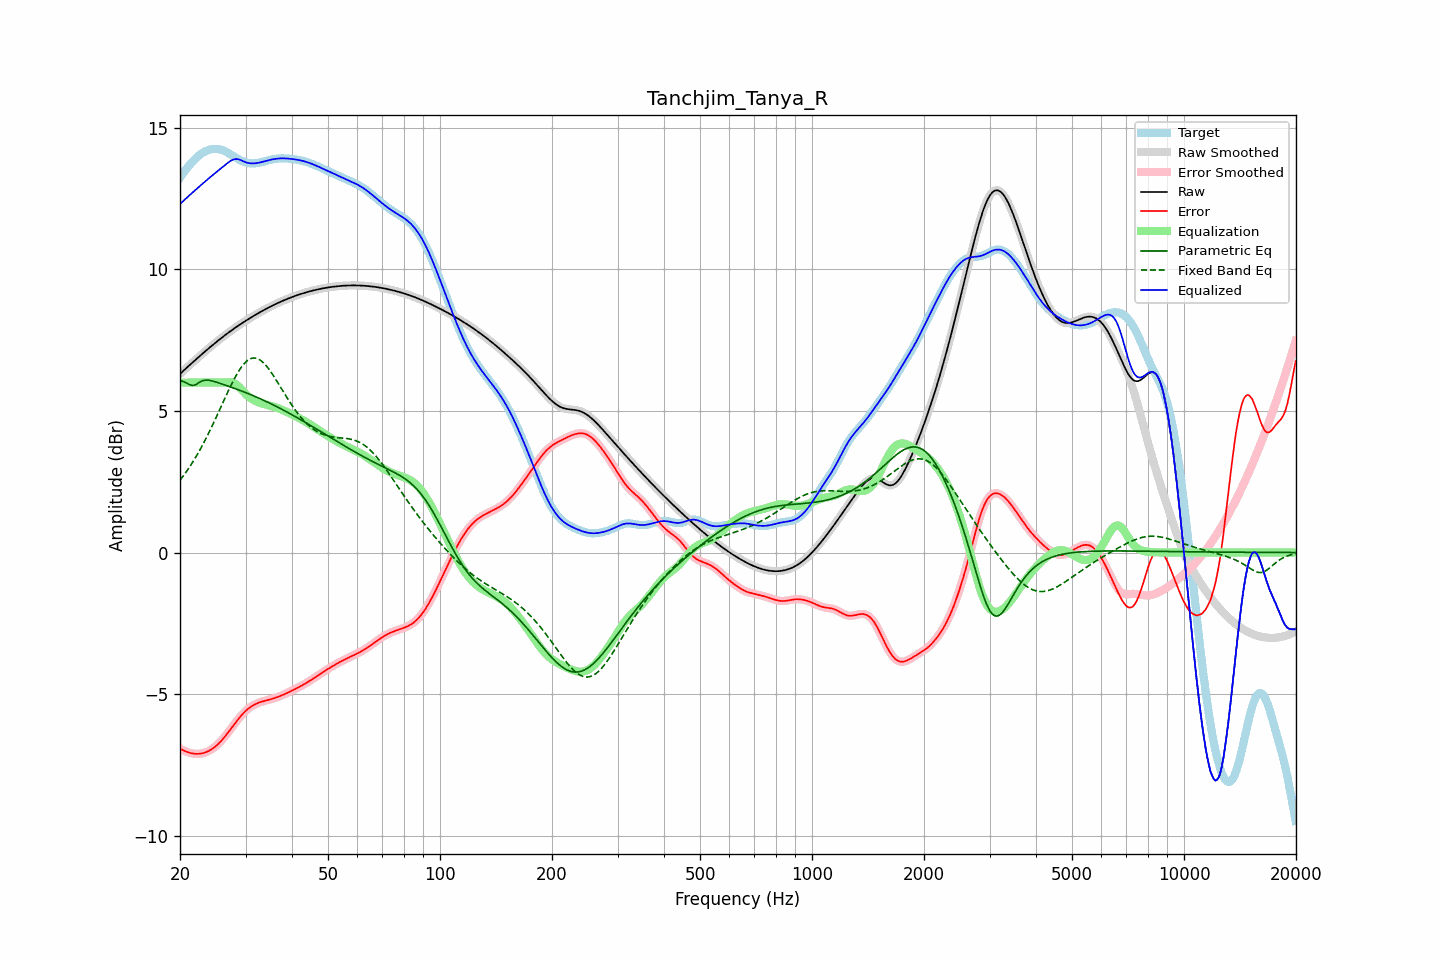

The table this chart was drawn from, first rows:
frequency, raw, error, smoothed, error_smoothed, equalization, parametric_eq, fixed_band_eq, equalized_raw, equalized_smoothed, target
20.00, 6.31, -6.93, 6.31, -6.93, 6.00, 6.07, 2.55, 12.31, 12.31, 13.23
20.20, 6.36, -6.96, 6.36, -6.96, 6.00, 6.06, 2.62, 12.36, 12.36, 13.32
20.40, 6.41, -6.98, 6.41, -6.98, 6.00, 6.04, 2.70, 12.41, 12.41, 13.40
20.61, 6.47, -7.01, 6.47, -7.01, 6.00, 6.01, 2.78, 12.47, 12.47, 13.48
20.81, 6.52, -7.03, 6.52, -7.03, 6.00, 5.99, 2.86, 12.52, 12.52, 13.55
21.02, 6.57, -7.05, 6.57, -7.05, 6.00, 5.96, 2.94, 12.57, 12.57, 13.62
21.23, 6.62, -7.07, 6.62, -7.07, 6.00, 5.93, 3.02, 12.62, 12.62, 13.69
21.44, 6.67, -7.09, 6.67, -7.09, 6.00, 5.91, 3.11, 12.67, 12.67, 13.76
21.66, 6.72, -7.10, 6.72, -7.10, 6.00, 5.90, 3.20, 12.72, 12.72, 13.82
21.87, 6.77, -7.10, 6.77, -7.10, 6.00, 5.91, 3.29, 12.77, 12.77, 13.88
22.09, 6.82, -7.11, 6.82, -7.11, 6.00, 5.93, 3.39, 12.82, 12.82, 13.93
22.31, 6.87, -7.11, 6.87, -7.11, 6.00, 5.97, 3.49, 12.87, 12.87, 13.98
22.54, 6.92, -7.11, 6.92, -7.11, 6.00, 6.01, 3.58, 12.92, 12.92, 14.03
22.76, 6.97, -7.10, 6.97, -7.10, 6.00, 6.04, 3.69, 12.97, 12.97, 14.07
22.99, 7.02, -7.09, 7.02, -7.09, 6.00, 6.07, 3.79, 13.02, 13.02, 14.11
23.22, 7.07, -7.07, 7.07, -7.07, 6.00, 6.08, 3.90, 13.07, 13.07, 14.14
23.45, 7.12, -7.05, 7.12, -7.05, 6.00, 6.09, 4.01, 13.12, 13.12, 14.17
23.69, 7.17, -7.03, 7.17, -7.03, 6.00, 6.09, 4.12, 13.17, 13.17, 14.20
23.92, 7.22, -7.00, 7.22, -7.00, 6.00, 6.08, 4.23, 13.22, 13.22, 14.22
24.16, 7.26, -6.97, 7.26, -6.97, 6.00, 6.07, 4.35, 13.26, 13.26, 14.24
24.40, 7.31, -6.94, 7.31, -6.94, 6.00, 6.06, 4.47, 13.31, 13.31, 14.25
24.65, 7.36, -6.90, 7.36, -6.90, 6.00, 6.04, 4.59, 13.36, 13.36, 14.25
24.89, 7.41, -6.85, 7.41, -6.85, 6.00, 6.03, 4.71, 13.41, 13.41, 14.26
25.14, 7.45, -6.80, 7.45, -6.80, 6.00, 6.01, 4.83, 13.45, 13.45, 14.25
25.39, 7.50, -6.75, 7.50, -6.75, 6.00, 5.99, 4.96, 13.50, 13.50, 14.24
25.65, 7.54, -6.69, 7.54, -6.69, 6.00, 5.97, 5.08, 13.54, 13.54, 14.23
25.91, 7.59, -6.63, 7.59, -6.63, 6.00, 5.95, 5.21, 13.59, 13.59, 14.22
26.16, 7.63, -6.56, 7.63, -6.56, 6.00, 5.93, 5.33, 13.63, 13.63, 14.19
26.43, 7.67, -6.49, 7.67, -6.49, 6.00, 5.91, 5.46, 13.68, 13.68, 14.17
26.69, 7.72, -6.42, 7.72, -6.42, 6.01, 5.89, 5.58, 13.72, 13.72, 14.14
26.96, 7.76, -6.35, 7.76, -6.35, 6.01, 5.87, 5.70, 13.77, 13.77, 14.11
27.23, 7.80, -6.27, 7.80, -6.27, 6.01, 5.85, 5.82, 13.81, 13.81, 14.07
27.50, 7.84, -6.20, 7.84, -6.20, 6.01, 5.83, 5.94, 13.85, 13.85, 14.04
27.77, 7.88, -6.12, 7.88, -6.12, 5.99, 5.81, 6.05, 13.87, 13.87, 14.00
28.05, 7.92, -6.05, 7.92, -6.05, 5.97, 5.79, 6.16, 13.89, 13.89, 13.97
28.33, 7.96, -5.97, 7.96, -5.97, 5.93, 5.77, 6.26, 13.89, 13.89, 13.93
28.62, 8.00, -5.90, 8.00, -5.90, 5.89, 5.75, 6.36, 13.89, 13.89, 13.90
28.90, 8.04, -5.83, 8.04, -5.83, 5.84, 5.73, 6.45, 13.87, 13.87, 13.87
29.19, 8.08, -5.76, 8.08, -5.76, 5.78, 5.71, 6.53, 13.85, 13.85, 13.84
29.48, 8.11, -5.70, 8.11, -5.70, 5.71, 5.69, 6.61, 13.83, 13.83, 13.81
29.78, 8.15, -5.64, 8.15, -5.64, 5.65, 5.67, 6.68, 13.80, 13.80, 13.79
30.08, 8.19, -5.59, 8.19, -5.59, 5.59, 5.64, 6.73, 13.78, 13.78, 13.77
30.38, 8.22, -5.54, 8.22, -5.54, 5.54, 5.62, 6.78, 13.76, 13.76, 13.76
30.68, 8.26, -5.49, 8.26, -5.49, 5.49, 5.60, 6.82, 13.75, 13.75, 13.75
30.99, 8.29, -5.45, 8.29, -5.45, 5.45, 5.58, 6.85, 13.74, 13.74, 13.74
31.30, 8.33, -5.41, 8.33, -5.41, 5.41, 5.55, 6.86, 13.74, 13.74, 13.74
31.61, 8.36, -5.38, 8.36, -5.38, 5.38, 5.53, 6.87, 13.74, 13.74, 13.74
31.93, 8.40, -5.35, 8.40, -5.35, 5.35, 5.50, 6.86, 13.75, 13.75, 13.75
32.24, 8.43, -5.32, 8.43, -5.32, 5.33, 5.48, 6.85, 13.75, 13.75, 13.75
32.57, 8.46, -5.30, 8.46, -5.30, 5.30, 5.45, 6.82, 13.76, 13.76, 13.76
32.89, 8.49, -5.28, 8.49, -5.28, 5.28, 5.43, 6.79, 13.78, 13.78, 13.78
33.22, 8.53, -5.26, 8.53, -5.26, 5.26, 5.40, 6.75, 13.79, 13.79, 13.79
33.55, 8.56, -5.25, 8.56, -5.25, 5.25, 5.38, 6.70, 13.80, 13.80, 13.80
33.89, 8.59, -5.23, 8.59, -5.23, 5.23, 5.35, 6.64, 13.82, 13.82, 13.82
34.23, 8.62, -5.22, 8.62, -5.22, 5.22, 5.32, 6.57, 13.84, 13.83, 13.84
34.57, 8.65, -5.20, 8.65, -5.20, 5.20, 5.30, 6.50, 13.85, 13.85, 13.85
34.92, 8.68, -5.19, 8.68, -5.19, 5.19, 5.27, 6.42, 13.86, 13.86, 13.86
35.27, 8.71, -5.17, 8.71, -5.17, 5.17, 5.24, 6.34, 13.88, 13.88, 13.88
35.62, 8.73, -5.16, 8.73, -5.16, 5.15, 5.21, 6.25, 13.89, 13.89, 13.89
35.97, 8.76, -5.14, 8.76, -5.14, 5.14, 5.19, 6.17, 13.90, 13.90, 13.90
... 635 more rows
